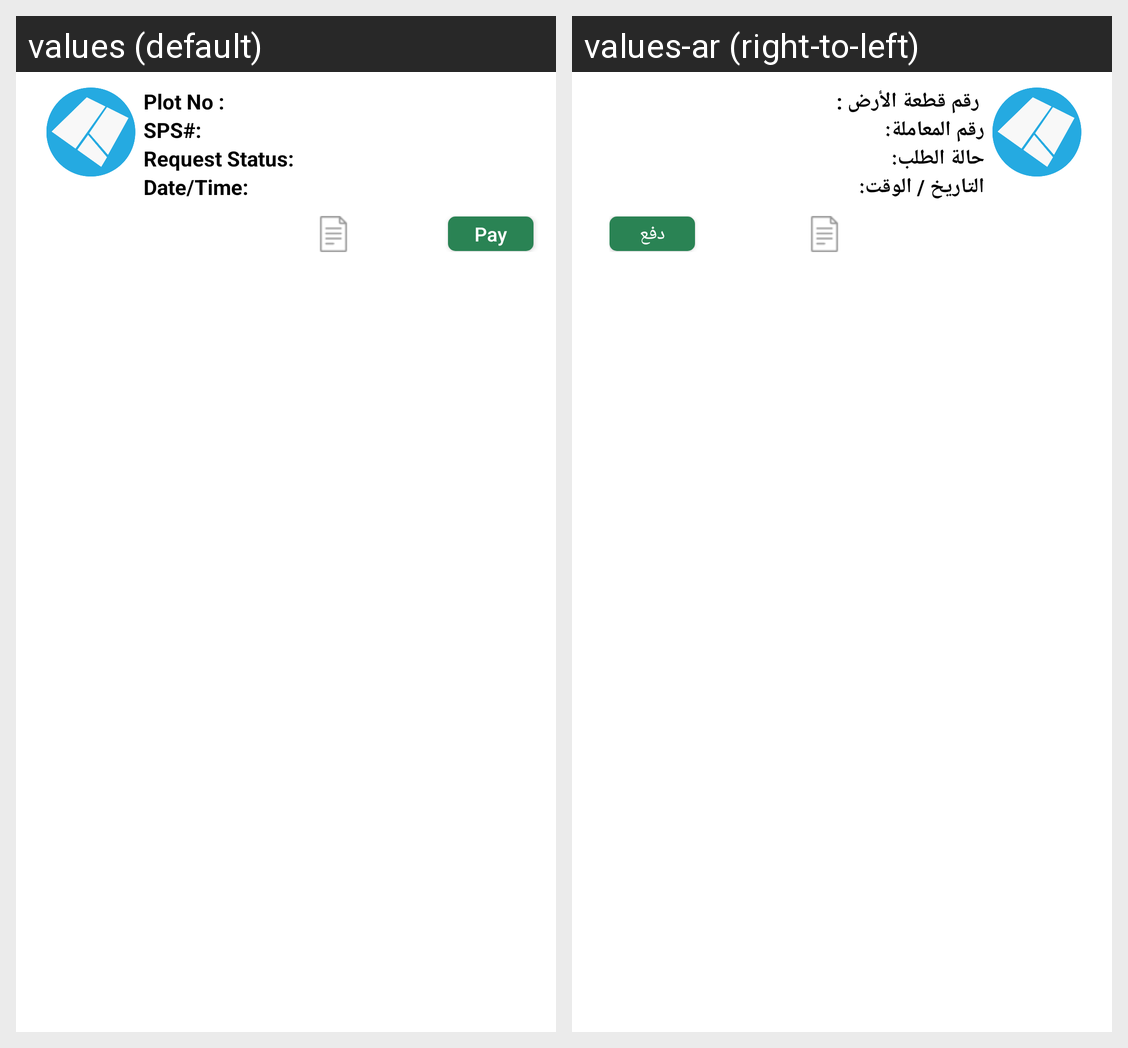

Locale-by-locale string values for the Android screen shown in this grid:
Android screen res/layout/downloaded_siteplans_row_3.xml rendered under 2 locales, left to right: values (default), values-ar (right-to-left). Device: Nexus 5 (rendered at 1080×1920; each locale shown at half size, 540×960, under a caption strip naming it); theme AppTheme.
Strings drawn on this screen, with the default value and each locale's value (text and hints the layout hard-codes, and strings that could not be matched under every locale, appear in the picture but are not listed):

plotno
  values: Plot No :
  values-ar:  رقم قطعة الأرض : 

SPN_TX_NO
  values: SPS#:
  values-ar: رقم المعاملة:

LBL_REQUEST_STATUS
  values: Request Status:
  values-ar: حالة الطلب:

LBL_DATE_TIME
  values: Date/Time:
  values-ar: التاريخ / الوقت:

pay
  values: Pay
  values-ar: دفع
